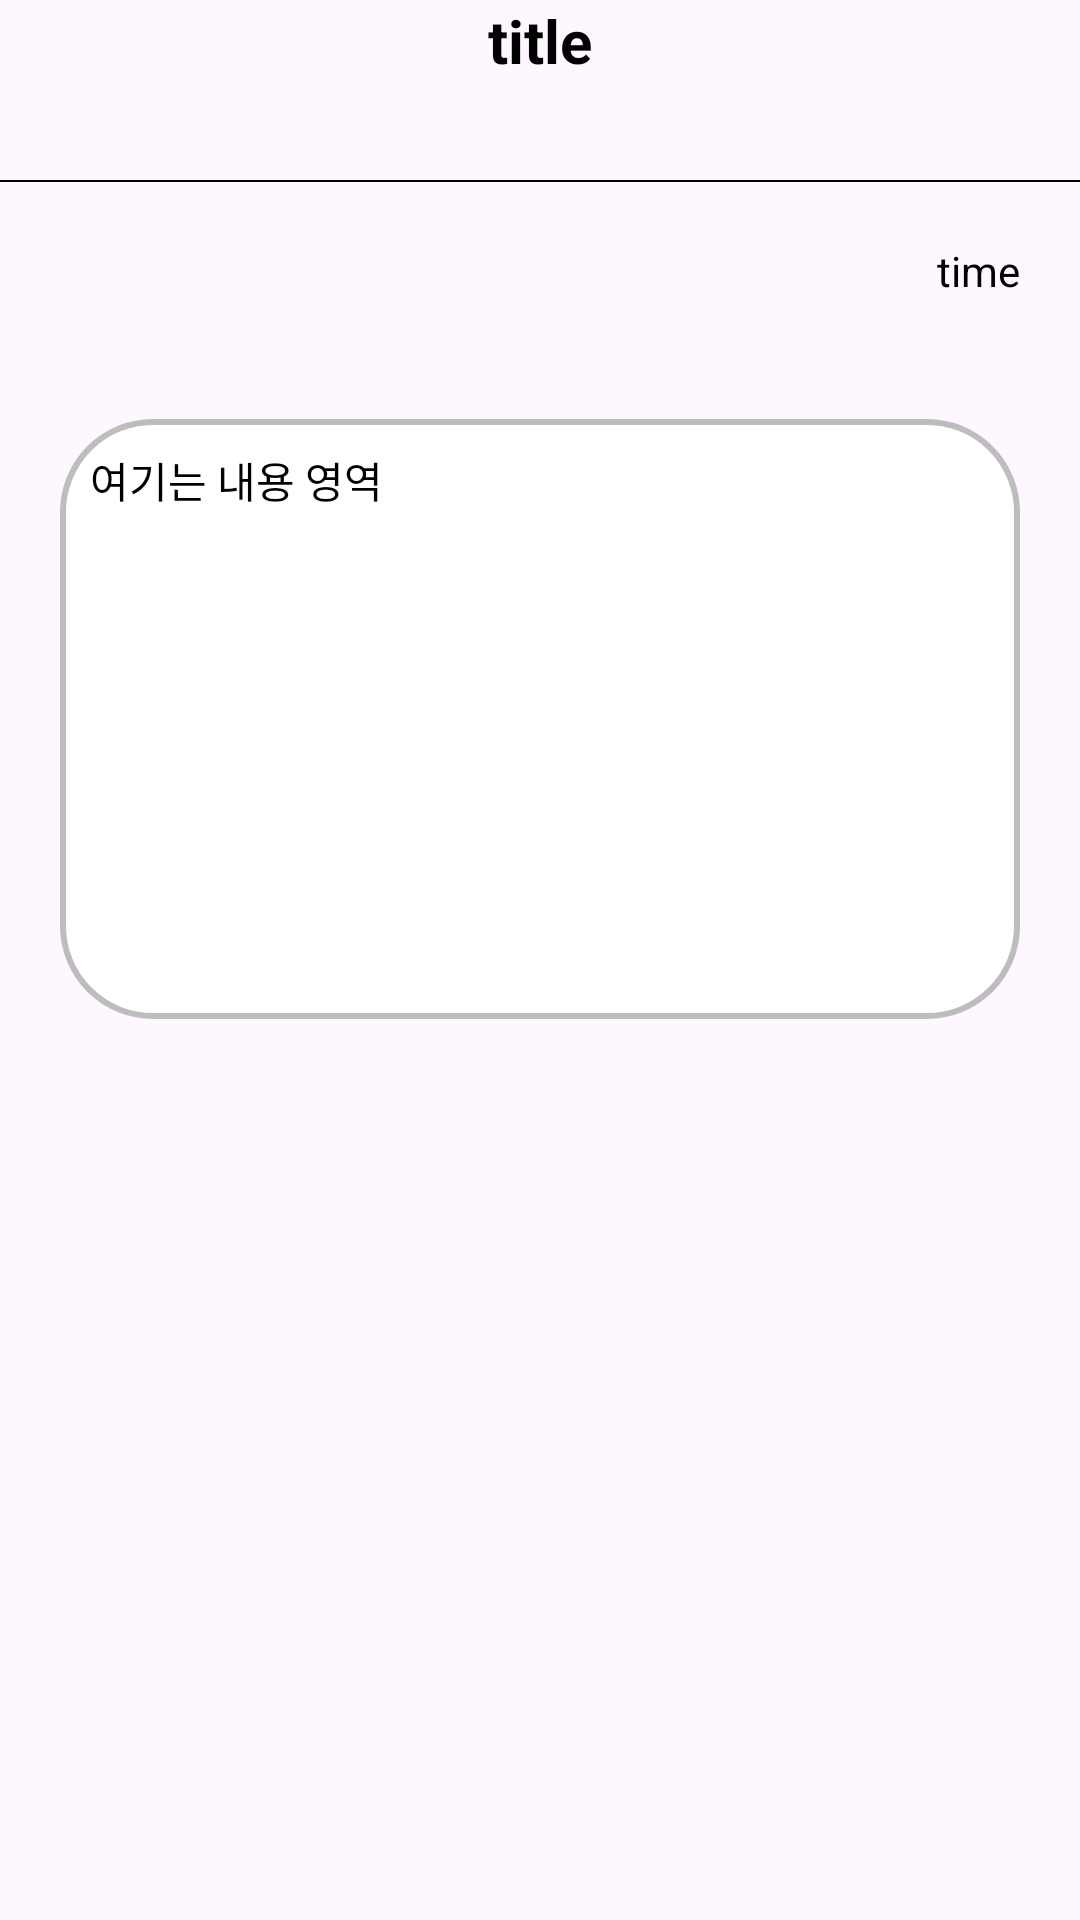

The Android layout XML behind this screen, and the referenced resources:
<!-- AndroidManifest.xml: application theme Theme.MySoloLife -->
<!-- res/layout/activity_board_inside.xml -->
<?xml version="1.0" encoding="utf-8"?>
<layout>
    <LinearLayout
        xmlns:android="http://schemas.android.com/apk/res/android"
        xmlns:app="http://schemas.android.com/apk/res-auto"
        xmlns:tools="http://schemas.android.com/tools"
        android:id="@+id/main"
        android:layout_width="match_parent"
        android:layout_height="match_parent"
        android:orientation="vertical"
        tools:context=".board.BoardInsideActivity">

        <LinearLayout
            android:layout_width="match_parent"
            android:layout_height="60dp">

            <TextView
                android:id="@+id/titleArea"
                android:text="title"
                android:textColor="@color/black"
                android:textStyle="bold"
                android:textSize="20sp"
                android:layout_width="match_parent"
                android:layout_height="wrap_content"
                android:gravity="center"/>
        </LinearLayout>
        <LinearLayout
            android:layout_width="match_parent"
            android:background="@color/black"
            android:layout_height="0.5dp">
        </LinearLayout>
        <TextView
            android:id="@+id/timeArea"
            android:text="time"
            android:layout_width="match_parent"
            android:layout_margin="20dp"
            android:layout_height="wrap_content"
            android:textColor="@color/black"
            android:gravity="right"
            />
        <TextView
            android:id="@+id/contentArea"
            android:layout_width="match_parent"
            android:layout_margin="20dp"
            android:layout_height="200dp"
            android:background="@drawable/background_radius"
            android:textColor="@color/black"
            android:text="여기는 내용 영역"
            android:padding="10dp"
            />
    </LinearLayout>
</layout>
<!-- resources referenced by this layout -->
<resources>
  <!-- drawable background_radius (drawable) -->
  <shape xmlns:android="http://schemas.android.com/apk/res/android"
      android:shape="rectangle" android:padding = "10dp">
      <solid android:color="#ffffff"></solid>
      <corners
          android:bottomLeftRadius="30dp"
          android:bottomRightRadius="30dp"
          android:topLeftRadius="30dp"
          android:topRightRadius="30dp"></corners>
      <stroke android:width="2dp"
          android:color="#BDBDBD"></stroke>
  </shape>
  <style name="Theme.MySoloLife" parent="Base.Theme.MySoloLife" />
  <style name="Base.Theme.MySoloLife" parent="Theme.Material3.DayNight.NoActionBar">
          <item name="windowNoTitle">true</item>
          
          
      </style>
  <!-- not gathered from this repository: default colours our renderer supplied (Android Studio template values) -->
  <color name="black">#FF000000</color>
</resources>
